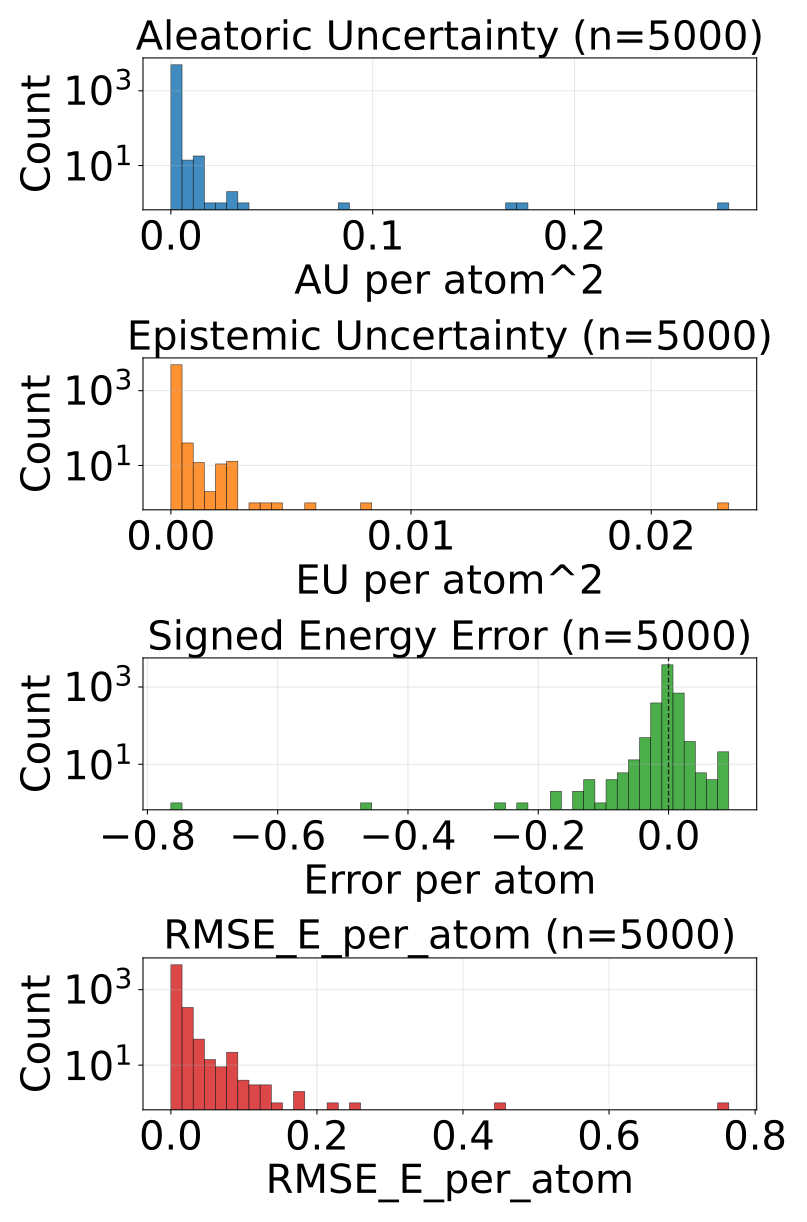

Data behind this chart, as committed beside it:
config_index, num_atoms, ref_energy, pred_energy, error, sq_error, rmse_e_atom, aleatoric_var, epistemic_var, total_var
0, 20.0, -525.8, -525.8, -0.008118, 6.58966600894928e-05, 0.008118, 2.506924283807166e-05, 1.075398176908493e-05, 3.582322460715659e-05
1, 20.0, -525.6, -525.6, -0.005798, 3.3620744943618774e-05, 0.005798, 1.2684226931014564e-05, 8.235685527324677e-06, 2.0919913367833942e-05
2, 20.0, -525.8, -525.8, -0.003052, 9.313225746154785e-06, 0.003052, 2.2364209144143388e-05, 3.6671758607553784e-06, 2.6031384550151415e-05
3, 20.0, -525.8, -525.8, -0.002014, 4.056841135025024e-06, 0.002014, 2.142801895388402e-05, 2.9359011932683643e-06, 2.4363920601899736e-05
4, 22.0, -613.4, -613.4, -0.0006714, 4.507601261138916e-07, 0.0006714, 1.4957646271795966e-05, 6.756000402674545e-06, 2.1713647583965212e-05
5, 22.0, -613.4, -613.4, -6.103515625e-05, 3.725290298461914e-09, 6.103515625e-05, 1.074182364391163e-05, 6.44046804154641e-06, 1.718229214020539e-05
6, 23.0, -675.7, -675.7, 0.002136, 4.563480615615845e-06, 0.002136, 9.713588042359333e-06, 4.8952178985928185e-06, 1.4608805940952152e-05
7, 24.0, -732.7, -732.7, 0.00177, 3.1329691410064697e-06, 0.00177, 1.008242088573752e-05, 4.975125193595886e-06, 1.5057546079333406e-05
8, 22.0, -664, -664, -0.005066, 2.5663524866104126e-05, 0.005066, 1.3143930118530989e-05, 8.655525562062394e-06, 2.1799456590088084e-05
9, 22.0, -664, -664, 0.00238, 5.666166543960571e-06, 0.00238, 1.0458077667863108e-05, 2.8518959425127832e-06, 1.3309973837749567e-05
10, 23.0, -724, -724, 0.001953, 3.814697265625e-06, 0.001953, 1.5847217582631856e-05, 4.811212420463562e-06, 2.0658430003095418e-05
11, 24.0, -671.3, -671.3, 0.001343, 1.8030405044555664e-06, 0.001343, 1.0770677363325376e-05, 7.765554073557723e-06, 1.85362314368831e-05
12, 24.0, -671.3, -671.3, -0.002258, 5.09992241859436e-06, 0.002258, 1.2389405128487851e-05, 8.649565643281676e-06, 2.1038969862274826e-05
13, 24.0, -671.4, -671.4, -0.003052, 9.313225746154785e-06, 0.003052, 1.7459633454564027e-05, 9.82433539320482e-06, 2.7283967938274145e-05
14, 24.0, -671.4, -671.4, -0.01245, 0.000155, 0.01245, 5.170236909179948e-05, 1.0621175533742644e-05, 6.232354644453153e-05
15, 25.0, -622.7, -622.7, 0.0047, 2.208724617958069e-05, 0.0047, 3.0080724172876216e-05, 2.786908225971274e-05, 5.794980825157836e-05
16, 26.0, -677.3, -677.3, -0.0004883, 2.384185791015625e-07, 0.0004883, 3.671045124065131e-05, 4.009045733255334e-05, 7.680090493522584e-05
17, 26.0, -634.6, -634.6, 0.002747, 7.543712854385376e-06, 0.002747, 2.436606155242771e-05, 8.435175004706252e-06, 3.280123564763926e-05
18, 24.0, -610, -610.1, -0.004761, 2.2664666175842285e-05, 0.004761, 1.2894935025542509e-05, 3.3920630357897608e-06, 1.6286998288705945e-05
19, 25.0, -667.2, -667.2, 0.0004883, 2.384185791015625e-07, 0.0004883, 2.5147241103695706e-05, 6.346963346004486e-06, 3.149420444970019e-05
20, 25.0, -667.3, -667.3, 0.002014, 4.056841135025024e-06, 0.002014, 2.3663616957492195e-05, 1.5891902876319364e-05, 3.9555518014822155e-05
21, 24.0, -501.8, -501.8, -0.001373, 1.885928213596344e-06, 0.001373, 0.0001234, 0.0001945, 0.0003178
22, 26.0, -578.1, -578.1, 0.004578, 2.0954757928848267e-05, 0.004578, 2.1696760086342692e-05, 3.0227006391214672e-06, 2.471946027071681e-05
23, 26.0, -521.5, -521.5, 0.001953, 3.814697265625e-06, 0.001953, 9.779339052329306e-06, 4.965812081536569e-07, 1.0275920431013219e-05
24, 27.0, -577.9, -577.9, 0.00177, 3.1329691410064697e-06, 0.00177, 1.2199102457088884e-05, 3.495067403491703e-06, 1.569416963320691e-05
25, 28.0, -590.6, -590.6, -0.003296, 1.0862946510314941e-05, 0.003296, 1.3156512068235315e-05, 7.83335417509079e-06, 2.0989866243326105e-05
26, 33.0, -811.1, -811.1, 0.003357, 1.126900315284729e-05, 0.003357, 1.872556640591938e-05, 1.1732056918845046e-05, 3.045762423425913e-05
27, 33.0, -811.2, -811.2, -0.0006104, 3.725290298461914e-07, 0.0006104, 1.7278214727411978e-05, 5.112774488225114e-06, 2.239098830614239e-05
28, 25.0, -505.1, -505.1, -0.001099, 1.2069940567016602e-06, 0.001099, 9.640300959290471e-06, 3.516813649184769e-06, 1.3157114153727889e-05
29, 26.0, -564.4, -564.4, -0.001831, 3.3527612686157227e-06, 0.001831, 9.75687271420611e-06, 5.969405265204841e-06, 1.5726278434158303e-05
30, 27.0, -619.1, -619.1, -0.007202, 5.187094211578369e-05, 0.007202, 1.8371940313954838e-05, 8.8447704911232e-06, 2.7216710805078037e-05
31, 26.0, -464.8, -464.8, 0.001801, 3.2419338822364807e-06, 0.001801, 2.945619598904159e-05, 2.142796256521251e-05, 5.08841585542541e-05
32, 28.0, -538, -538, -0.002686, 7.212162017822266e-06, 0.002686, 1.2642328329093289e-05, 3.866851329803467e-06, 1.6509180568391457e-05
33, 26.0, -408.3, -408.3, -0.0009766, 9.5367431640625e-07, 0.0009766, 1.9013934434042312e-05, 3.943871888623107e-06, 2.295780723216012e-05
34, 31.0, -636.4, -636.4, 0.003174, 1.0073184967041016e-05, 0.003174, 1.972437348740641e-05, 1.4168210327625275e-05, 3.389258199604228e-05
35, 31.0, -636.4, -636.4, -0.001221, 1.4901161193847656e-06, 0.001221, 1.2720588529191446e-05, 2.16728076338768e-05, 3.439339707256295e-05
36, 33.0, -721.9, -721.9, 0.0008545, 7.301568984985352e-07, 0.0008545, 1.1165869182150345e-05, 7.691234714002348e-06, 1.8857102986657992e-05
37, 35.0, -797.5, -797.5, -0.001343, 1.8030405044555664e-06, 0.001343, 1.1898983757419046e-05, 4.785694272868568e-06, 1.6684678485034965e-05
38, 35.0, -797.6, -797.6, -0.001709, 2.9206275939941406e-06, 0.001709, 9.748003321874421e-06, 4.8309566409443505e-06, 1.4578959962818772e-05
39, 34.0, -728, -728, 0.00177, 3.1329691410064697e-06, 0.00177, 1.1266402907494921e-05, 1.1510029253258836e-05, 2.2776432160753757e-05
40, 34.0, -728, -728, 0.0009155, 8.381903171539307e-07, 0.0009155, 1.0888145880016964e-05, 8.241646355600096e-06, 1.912979132612236e-05
41, 27.0, -469, -469, -0.001068, 1.1408701539039612e-06, 0.001068, 6.860154371679528e-06, 3.3907592751347693e-06, 1.0250913874187972e-05
42, 27.0, -468.4, -468.4, -0.01352, 0.0001828, 0.01352, 0.001519, 0.0003084, 0.001828
43, 27.0, -468.4, -468.3, 0.03366, 0.001133, 0.03366, 0.007838, 0.002027, 0.009865
44, 27.0, -468.9, -468.9, 0.005096, 2.597365528345108e-05, 0.005096, 2.2114805688033812e-05, 1.7972011846723035e-05, 4.008681571576744e-05
45, 28.0, -525.3, -525.3, -0.00116, 1.344829797744751e-06, 0.00116, 8.580761459597852e-06, 1.216121063407627e-06, 9.796882295631804e-06
46, 28.0, -525.2, -525.2, 0.0007935, 6.295740604400635e-07, 0.0007935, 8.79843264556257e-06, 1.2559816013890668e-06, 1.0054413905891124e-05
47, 28.0, -432.8, -432.8, 0.004883, 2.384185791015625e-05, 0.004883, 1.7371989088132977e-05, 4.815962256543571e-06, 2.2187950889929198e-05
48, 28.0, -432.9, -432.9, 0.002533, 6.4158812165260315e-06, 0.002533, 1.0829381608346011e-05, 4.76539116789354e-06, 1.559477277623955e-05
49, 29.0, -488.4, -488.4, 0.00174, 3.0258670449256897e-06, 0.00174, 1.0960687177430373e-05, 4.042312411911553e-06, 1.5002999134594575e-05
50, 29.0, -488.1, -488.1, -0.003143, 9.880401194095612e-06, 0.003143, 6.88208601786755e-05, 7.83133291406557e-05, 0.0001471
51, 30.0, -503.2, -503.2, -0.00116, 1.344829797744751e-06, 0.00116, 1.1745088158932049e-05, 2.614408685985836e-06, 1.435949707229156e-05
52, 30.0, -454.2, -454.2, -0.00528, 2.7873553335666656e-05, 0.00528, 1.4385385838977527e-05, 2.0401226720423438e-05, 3.478661164990626e-05
53, 30.0, -454.2, -454.2, 0.0006714, 4.507601261138916e-07, 0.0006714, 1.422486730007222e-05, 5.007488653063774e-06, 1.9232356862630695e-05
54, 37.0, -725.2, -725.2, 0.006958, 4.8413872718811035e-05, 0.006958, 1.532520036562346e-05, 6.22868537902832e-06, 2.155388574465178e-05
55, 37.0, -725.2, -725.2, 0.00177, 3.1329691410064697e-06, 0.00177, 1.6547966879443265e-05, 6.500445124402177e-06, 2.304841109435074e-05
56, 30.0, -491.3, -491.3, -0.002777, 7.712282240390778e-06, 0.002777, 6.449654847529018e-06, 4.005990831501549e-06, 1.0455645679030567e-05
57, 32.0, -588.3, -588.3, -0.003662, 1.341104507446289e-05, 0.003662, 1.475273438700242e-05, 2.4184585072362097e-06, 1.7171192666864954e-05
58, 32.0, -588.5, -588.5, -0.00116, 1.344829797744751e-06, 0.00116, 1.1690259270835668e-05, 3.0990690902399365e-06, 1.4789327906328253e-05
59, 31.0, -458, -458, 0.002991, 8.944422006607056e-06, 0.002991, 1.1892420843651053e-05, 5.415128725871909e-06, 1.7307549569522962e-05
... 4,940 more rows
